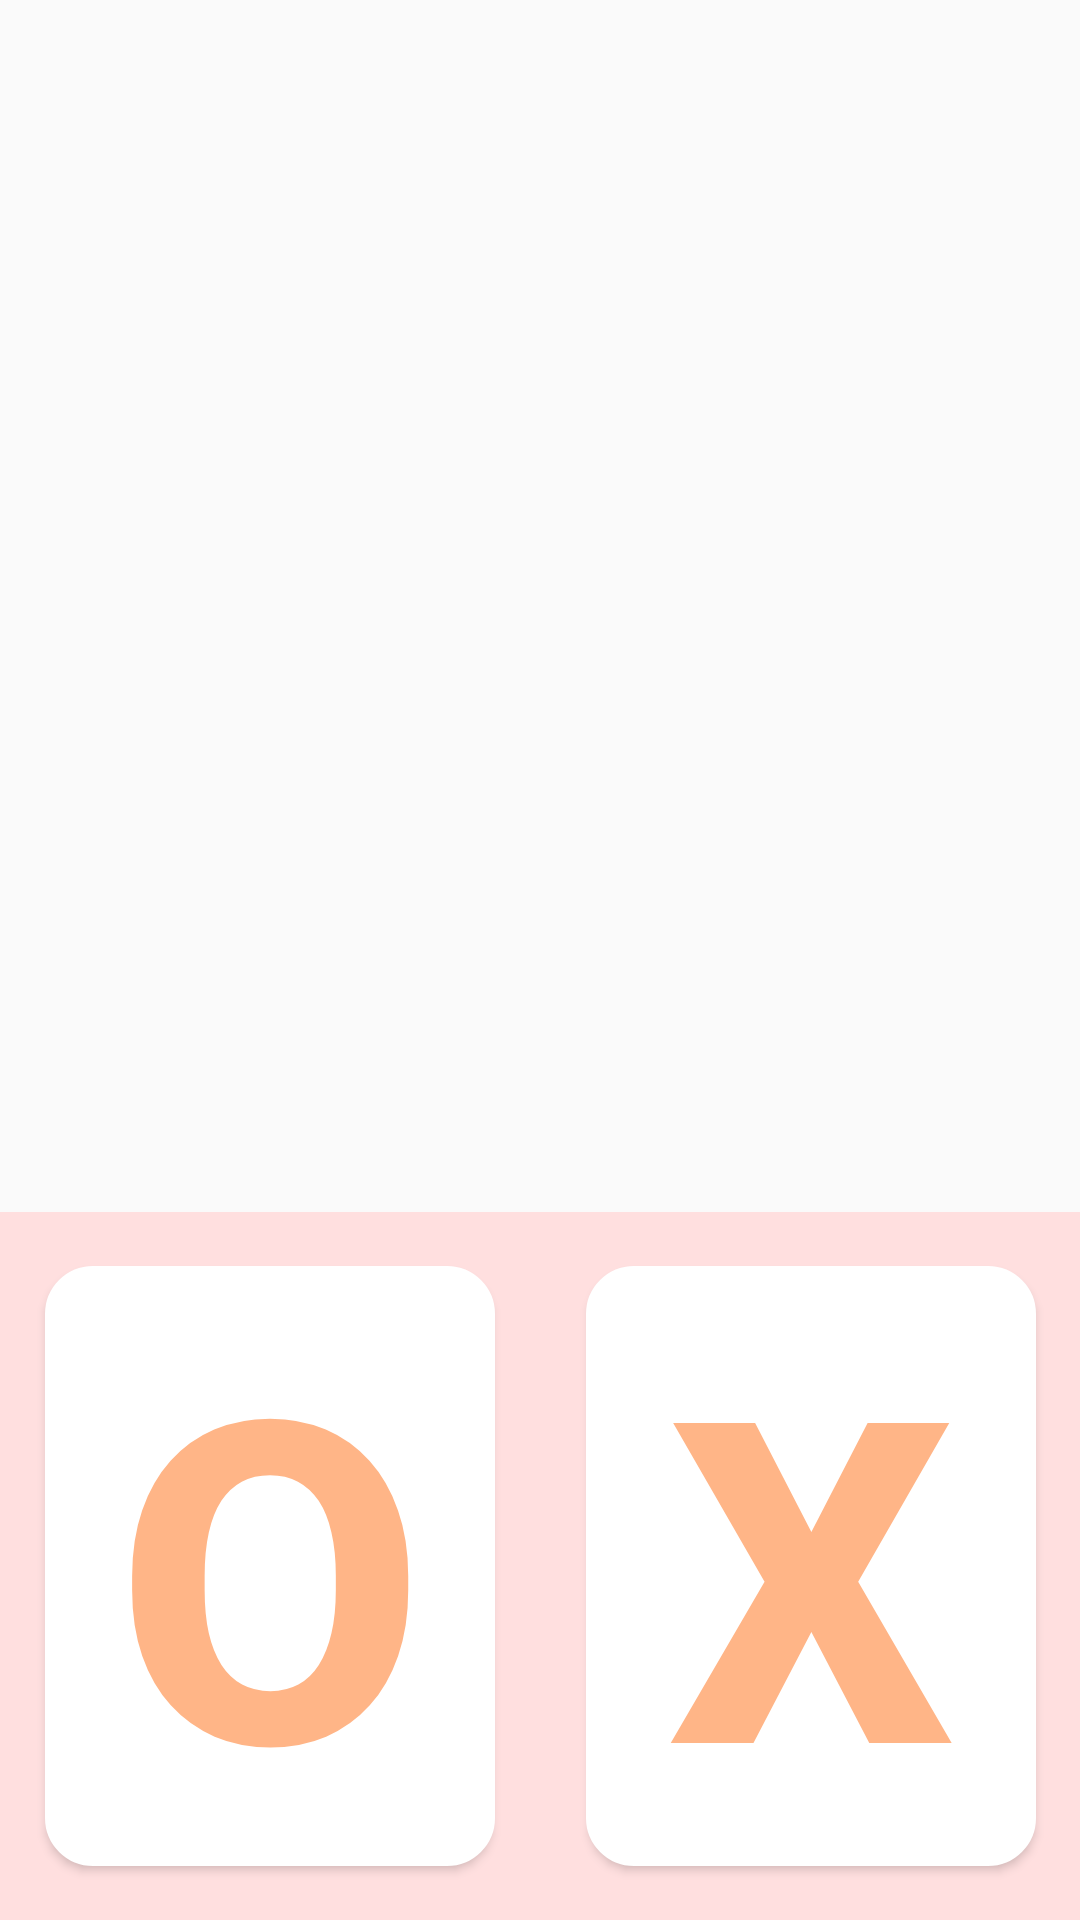

Here is an Android app screen rendered from its layout file. Give the layout XML and the strings, colors and styles it references.
<!-- AndroidManifest.xml: application theme AppTheme -->
<!-- res/layout/fragment_ox.xml -->
<?xml version="1.0" encoding="utf-8"?>
<android.support.constraint.ConstraintLayout
    xmlns:android="http://schemas.android.com/apk/res/android"
    xmlns:app="http://schemas.android.com/apk/res-auto"
    xmlns:tools="http://schemas.android.com/tools"
    android:layout_width="match_parent"
    android:layout_height="match_parent">

    <View
        android:id="@+id/quiz_underanswerox"
        android:layout_width="match_parent"
        android:layout_height="236dp"
        android:background="#ffdfdf"
        app:layout_constraintBottom_toBottomOf="parent"
        app:layout_constraintEnd_toEndOf="parent"
        app:layout_constraintStart_toStartOf="parent" />

    <Button
        android:id="@+id/quiz_answeriso_btn"
        android:layout_width="150dp"
        android:layout_height="200dp"
        android:layout_marginBottom="8dp"
        android:layout_marginTop="8dp"
        android:background="@drawable/round_background"
        android:text="O"
        android:textColor="#ffb587"
        android:textSize="150dp"
        android:textStyle="bold"
        app:layout_constraintBottom_toBottomOf="parent"
        app:layout_constraintEnd_toStartOf="@+id/view"
        app:layout_constraintStart_toStartOf="parent"
        app:layout_constraintTop_toTopOf="@+id/quiz_underanswerox" />

    <Button
        android:id="@+id/quiz_answerisx_btn"
        android:layout_width="150dp"
        android:layout_height="200dp"
        android:layout_marginBottom="8dp"
        android:layout_marginTop="8dp"
        android:background="@drawable/round_background"
        android:text="X"
        android:textColor="#ffb587"
        android:textSize="150dp"
        android:textStyle="bold"
        app:layout_constraintBottom_toBottomOf="parent"
        app:layout_constraintEnd_toEndOf="parent"
        app:layout_constraintStart_toEndOf="@+id/view"
        app:layout_constraintTop_toTopOf="@+id/quiz_underanswerox" />

    <android.support.constraint.Guideline
        android:id="@+id/guideline4"
        android:layout_width="wrap_content"
        android:layout_height="wrap_content"
        android:orientation="vertical"
        app:layout_constraintGuide_begin="192dp" />

    <View
        android:id="@+id/view"
        android:layout_width="1dp"
        android:layout_height="100dp"
        android:layout_marginBottom="8dp"
        android:layout_marginEnd="8dp"
        android:layout_marginStart="8dp"
        app:layout_constraintBottom_toBottomOf="parent"
        app:layout_constraintEnd_toEndOf="parent"
        app:layout_constraintStart_toStartOf="parent" />
</android.support.constraint.ConstraintLayout>
<!-- resources referenced by this layout -->
<resources>
  <!-- drawable round_background (drawable) -->
  <?xml version="1.0" encoding="utf-8"?>
  <shape xmlns:android="http://schemas.android.com/apk/res/android"
      android:shape="rectangle"
      android:padding="10dp">
      <solid android:color="#ffffffff"/>
      <corners android:bottomRightRadius="15dp"
          android:bottomLeftRadius="15dp"
          android:topLeftRadius="15dp"
          android:topRightRadius="15dp"/>
      <stroke android:width="2dp"
          android:color="#ffffffff"/>
  </shape>
  <style name="AppTheme" parent="Theme.AppCompat.Light.NoActionBar">
          
          <item name="colorPrimary">@color/colorPrimary</item>
          <item name="colorPrimaryDark">@color/colorPrimaryDark</item>
          <item name="colorAccent">@color/colorAccent</item>
          <item name="windowActionBar">false</item>
          <item name="windowNoTitle">true</item>
      </style>
  <!-- not gathered from this repository: default colours our renderer supplied (Android Studio template values) -->
  <color name="colorPrimary">#FF6200EE</color>
  <color name="colorPrimaryDark">#FF3700B3</color>
  <color name="colorAccent">#FF03DAC5</color>
</resources>
